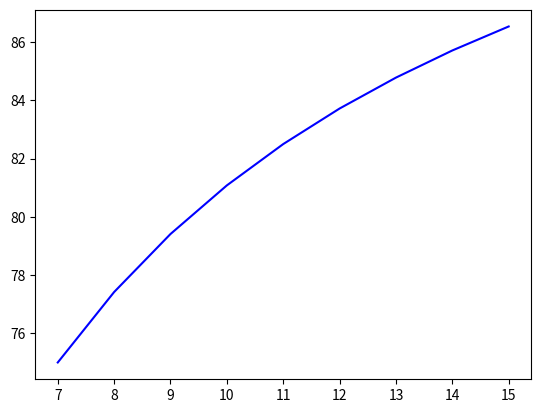

Source code (Python): (Note: this script raises an exception after producing the figure.)
import matplotlib.pyplot as plt

list = {}

x_values = range(7,16)
init_split = range(30,70,10)
colors = ['b', 'g', 'r', 'c', 'm', 'y', 'k']

for tr in init_split:
    y_values = []

    te = 100-tr

    for j in x_values:
        p = float(100)/float(tr+(te/j));
        new_tr = (p*float(tr))

        y_values.append(new_tr)

    print(y_values)   
    list[tr] = y_values
    plt.plot(x_values, y_values, colors[0])
    colors.remove([0])

plt.show()
